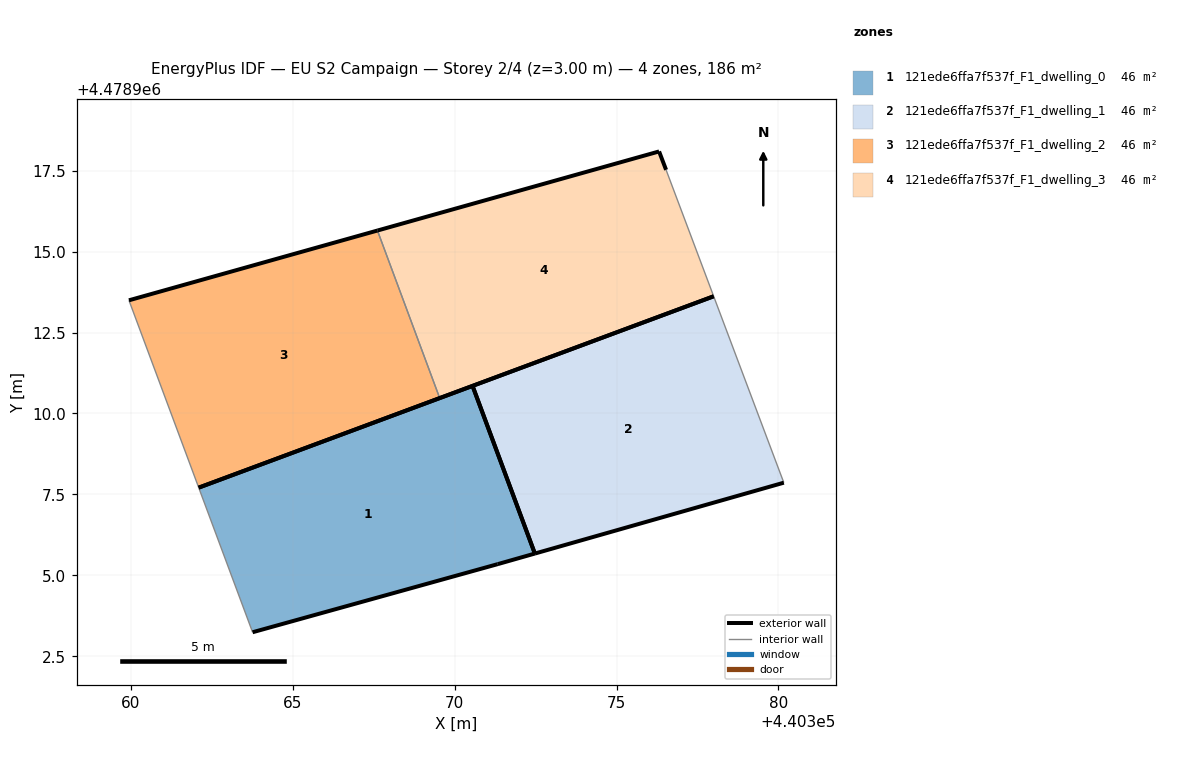
=== STOREY PLAN SPEC (per zone: floor XY polygon, exterior-wall plan segments, windows/doors) ===
zone 1: 121ede6ffa7f537f_F1_dwelling_0  (46.5 m²)
  floor: (440371.33, 4478905.35) (440372.48, 4478905.67) (440370.55, 4478910.85) (440362.09, 4478907.71) (440363.76, 4478903.24)
  exterior wall: (440362.09, 4478907.71) – (440370.55, 4478910.85)  [9.0 m]
  exterior wall: (440372.48, 4478905.67) – (440371.33, 4478905.35)  [1.2 m]
  exterior wall: (440371.33, 4478905.35) – (440363.76, 4478903.24)  [7.9 m]
  exterior wall: (440370.55, 4478910.85) – (440372.48, 4478905.67)  [5.5 m]
  interior walls: 1
zone 2: 121ede6ffa7f537f_F1_dwelling_1  (46.5 m²)
  floor: (440380.17, 4478907.86) (440378.00, 4478913.62) (440370.55, 4478910.85) (440372.48, 4478905.67)
  exterior wall: (440380.17, 4478907.86) – (440372.48, 4478905.67)  [8.0 m]
  exterior wall: (440370.55, 4478910.85) – (440378.00, 4478913.62)  [7.9 m]
  exterior wall: (440372.48, 4478905.67) – (440370.55, 4478910.85)  [5.5 m]
  interior walls: 1
zone 3: 121ede6ffa7f537f_F1_dwelling_2  (46.5 m²)
  floor: (440369.54, 4478910.47) (440367.61, 4478915.65) (440359.94, 4478913.50) (440362.09, 4478907.71)
  exterior wall: (440369.54, 4478910.47) – (440362.09, 4478907.71)  [7.9 m]
  exterior wall: (440359.94, 4478913.50) – (440367.61, 4478915.65)  [8.0 m]
  interior walls: 2
zone 4: 121ede6ffa7f537f_F1_dwelling_3  (46.5 m²)
  floor: (440378.00, 4478913.62) (440376.53, 4478917.53) (440376.31, 4478918.09) (440367.61, 4478915.65) (440369.54, 4478910.47)
  exterior wall: (440367.61, 4478915.65) – (440376.32, 4478918.09)  [9.0 m]
  exterior wall: (440376.32, 4478918.09) – (440376.53, 4478917.53)  [0.6 m]
  exterior wall: (440378.00, 4478913.62) – (440369.54, 4478910.47)  [9.0 m]
  interior walls: 2

=== DERIVED (storey summary) ===
Building: EU S2 Campaign
Storey: 2 of 4  (floor level z = 3.00 m)
Storey gross floor area: 185.8 m²
Zones on this storey: 4
  - 121ede6ffa7f537f_F1_dwelling_0: floor 46.5 m²; exterior wall 23.6 m (70.8 m²); WWR 0.0%
  - 121ede6ffa7f537f_F1_dwelling_1: floor 46.5 m²; exterior wall 21.5 m (64.4 m²); WWR 0.0%
  - 121ede6ffa7f537f_F1_dwelling_2: floor 46.5 m²; exterior wall 15.9 m (47.7 m²); WWR 0.0%
  - 121ede6ffa7f537f_F1_dwelling_3: floor 46.5 m²; exterior wall 18.7 m (56.0 m²); WWR 0.0%
Zone adjacency (shared interzone walls):
  - 121ede6ffa7f537f_F1_dwelling_2 ↔ 121ede6ffa7f537f_F1_dwelling_3